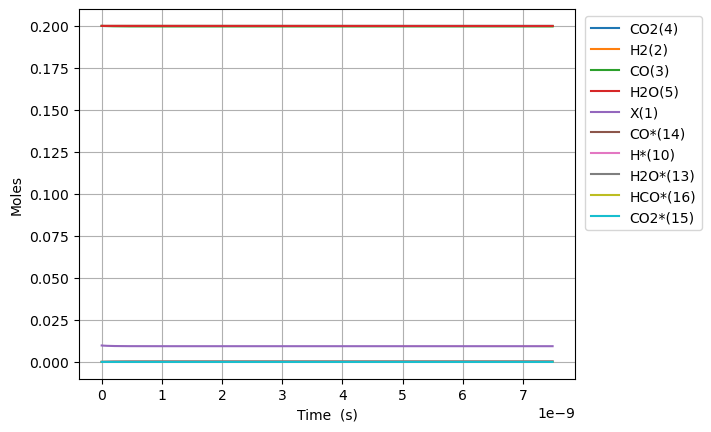

The file beside this chart, header and first rows:
Time (s), Volume (m^3), N2, Ne, X(1), H2(2), CO(3), CO2(4), H2O(5), CH2O(6), HCOOH(7), CH3OH(8), HCOOCH3(9), H*(10), O*(11), OH*(12), H2O*(13), CO*(14), CO2*(15), HCO*(16), HCOO*(17), COOH*(18), HCOOH*(19), CH2O*(20)
0.0, 0.003326, 0.2, 0.0, 0.009788, 0.2, 0.2, 0.2, 0.2, 0.0, 0.0, 0.0, 0.0, 0.0, 0.0, 0.0, 0.0, 0.0, 0.0, 0.0, 0.0, 0.0, 0.0, 0.0
7.356583612383121e-25, 0.003326, 0.2, 0.0, 0.009788, 0.2, 0.2, 0.2, 0.2, 5.32302715244578e-47, 1.5665200143280334e-39, -7.482397005871681e-119, 1.917877180429845e-153, 5.909492265354968e-19, 9.004217143949946e-24, 8.58107442129252e-41, 2.3165902829152215e-18, 1.2385841334584168e-18, 9.881122911793471e-21, 7.160552798301723e-52, 1.2573770240063973e-45, 1.2573503827812813e-45, 1.513618647302326e-57, 6.367798195603281e-65
2.059843411467274e-24, 0.003326, 0.2, 0.0, 0.009788, 0.2, 0.2, 0.2, 0.2, 1.4904476026848181e-46, 4.386256040118493e-39, 7.439394661665516e-118, 3.1509200927784424e-152, 1.6546578342993898e-18, 2.5211808003059836e-23, 5.1829689504619325e-40, 6.486452792162054e-18, 3.4680355736835505e-18, 2.766714415301906e-20, 1.082102741189694e-50, 7.595200734939218e-45, 7.594798130521371e-45, 9.142256629312369e-57, 3.846150136896136e-64
4.708213511925198e-24, 0.003326, 0.2, 0.0, 0.009788, 0.2, 0.2, 0.2, 0.2, 3.406737377565299e-46, 1.0025728091699413e-38, 4.131662562624306e-116, 9.500575823846136e-150, 3.7820750498271695e-18, 5.762698972127951e-23, 2.4953764417136916e-39, 1.4826177810653452e-17, 7.92693845413375e-18, 6.323918663545958e-20, 1.1640767499491008e-49, 3.657399264606491e-44, 3.6569661603756396e-44, 4.40160302576464e-56, 1.8517557860980383e-63
1.0004953712841045e-23, 0.003326, 0.2, 0.0, 0.009788, 0.2, 0.2, 0.2, 0.2, 7.239316927326261e-46, 2.1304672194861253e-38, 1.650396209857892e-114, 1.827275771626809e-147, 8.036909480882702e-18, 1.2245735315771849e-22, 1.0897964515060155e-38, 3.1505627847627185e-17, 1.6844744215033876e-17, 1.3438327160029791e-19, 1.0699870859751364e-48, 1.5978386817213966e-43, 1.5974405840382947e-43, 1.922295681463745e-55, 8.087105079155451e-63
2.059843411467274e-23, 0.003326, 0.2, 0.0, 0.009788, 0.2, 0.2, 0.2, 0.2, 1.490447602684818e-45, 4.3862560401184923e-38, 6.003383183871422e-113, 2.881378888349663e-145, 1.6546578342993667e-17, 2.5211808003059476e-22, 4.5496856581859893e-38, 6.486452792153838e-17, 3.4680355736833046e-17, 2.76671441529804e-19, 9.153964791501471e-48, 6.675304960112314e-43, 6.671899149589972e-43, 8.025206062505047e-55, 3.376208990037711e-62
4.178539491833613e-23, 0.003326, 0.2, 0.0, 0.009788, 0.2, 0.2, 0.2, 0.2, 3.0234794225892023e-45, 8.897833681383225e-38, 2.1325811403122393e-111, 4.224278425365572e-143, 3.3565916067215176e-17, 5.114395337763412e-22, 1.858695043963741e-37, 1.3158232806921576e-16, 7.035157878042703e-17, 5.612477813881335e-19, 7.56867510992843e-47, 2.7308729385685125e-42, 2.7280569482133383e-42, 3.278558530152932e-54, 1.3792945382887132e-61
8.41593165256629e-23, 0.003326, 0.2, 0.0, 0.009788, 0.2, 0.2, 0.2, 0.2, 6.089543062397969e-45, 1.7920988963912679e-37, 7.749473352648136e-110, 6.162554300633542e-141, 6.760459151565654e-17, 1.0300824412678084e-21, 7.513142547529617e-37, 2.650179283639903e-16, 1.416940248675976e-16, 1.1304004611020624e-18, 6.154720902014072e-46, 1.1069288008380306e-41, 1.1046388841874103e-41, 1.3252457755834223e-53, 5.57537802723111e-61
1.6890715974031648e-22, 0.003326, 0.2, 0.0, 0.009788, 0.2, 0.2, 0.2, 0.2, 1.2221670342015497e-44, 3.596729952897155e-37, 3.0012004124466124e-108, 9.403133029330863e-139, 1.3568194241253257e-16, 2.0673682562506422e-21, 3.0210015744075736e-36, 5.318891289512185e-16, 2.8437891704186907e-16, 2.2687058205189977e-18, 4.96400537754744e-45, 4.4755706373522964e-41, 4.4571016310167747e-41, 5.328754961550067e-53, 2.2419144608167999e-60
3.384028461696236e-22, 0.003326, 0.2, 0.0, 0.009788, 0.2, 0.2, 0.2, 0.2, 2.4485924901250527e-44, 7.205992065908915e-37, 1.2826420788112215e-106, 1.5639122023296704e-136, 2.7183664420625803e-16, 4.141939886215903e-21, 1.2115567489732157e-35, 1.0656315301163921e-15, 5.697487013901336e-16, 4.545316539309183e-18, 3.9873590734346485e-44, 1.8146823572826007e-40, 1.7998470494563817e-40, 2.137069061424342e-52, 8.992372274474241e-60
6.773942190282379e-22, 0.003326, 0.2, 0.0, 0.009788, 0.2, 0.2, 0.2, 0.2, 4.901443401972049e-44, 1.4424516291932367e-36, 6.15058204012573e-105, 2.9069856242021386e-134, 5.441460477936021e-16, 8.2910831461448e-21, 4.85254644264396e-35, 2.1331163324096065e-15, 1.1404882700855483e-15, 9.098537976714809e-18, 3.196361833402973e-43, 7.42662779971097e-40, 7.3077044874942296e-40, 8.55942303821785e-52, 3.6037623791495773e-59
1.3553769647454665e-21, 0.003326, 0.2, 0.0, 0.009788, 0.2, 0.2, 0.2, 0.2, 9.807145225666e-44, 2.8861564743979032e-36, 3.280398382859735e-103, 6.034295331493797e-132, 1.0887648549678633e-15, 1.65893696659961e-20, 1.942283187400626e-34, 4.268085936847504e-15, 2.281967407471921e-15, 1.8204980850827074e-17, 2.5596818302267055e-42, 3.099415486979524e-39, 3.0041804553845035e-39, 3.4259997848430707e-51, 1.4460073110510284e-58
2.7113424561799236e-21, 0.003326, 0.2, 0.0, 0.009788, 0.2, 0.2, 0.2, 0.2, 1.961854887305374e-43, 5.773566164807135e-36, 1.9044753737953602e-101, 1.3724446111242535e-129, 2.1780024693146773e-15, 3.3185942705672716e-20, 7.771662692559394e-34, 8.538025145129175e-15, 4.564925682226839e-15, 3.6417866596255664e-17, 2.0487829163437466e-41, 1.341666008388018e-38, 1.2654394951896147e-38, 1.370846106682122e-50, 5.8481675657710084e-58
5.423273439048837e-21, 0.003326, 0.2, 0.0, 0.009788, 0.2, 0.2, 0.2, 0.2, 3.924135616782859e-43, 1.1548385545625201e-35, 1.2020385863683887e-99, 3.395249762396351e-127, 4.356477698001474e-15, 6.637908878492203e-20, 3.1091711388646075e-33, 1.707790355931603e-14, 9.130842231665368e-15, 7.28436380759291e-17, 1.6394414152791674e-40, 6.17963724424371e-38, 5.569672487833489e-38, 5.484276552880238e-50, 2.455973786717186e-57
1.0847135404786664e-20, 0.003326, 0.2, 0.0, 0.009788, 0.2, 0.2, 0.2, 0.2, 7.848697075737569e-43, 2.3098024307259735e-35, 9.145969441626921e-98, 9.900313403634653e-125, 8.71342815534774e-15, 1.3276538094300497e-19, 1.243769676056872e-32, 3.4157660378183756e-14, 1.8262675330257186e-14, 1.4569518099054097e-16, 1.3117191853457387e-39, 3.1217864149114173e-37, 2.6337556836283673e-37, 2.193888749911346e-49, 1.2220398516994977e-56
2.169485933626232e-20, 0.003326, 0.2, 0.0, 0.009788, 0.2, 0.2, 0.2, 0.2, 1.569781999364597e-42, 4.6197301830522427e-35, 1.19357303196678e-95, 4.709967623995742e-122, 1.7427329069930963e-14, 2.655379652575082e-19, 4.975281159935705e-32, 6.831717397789533e-14, 3.65263415262999e-14, 2.913982666408248e-16, 1.049441773529686e-38, 1.768567293628605e-36, 1.3781225633519278e-36, 8.775908796396135e-49, 1.0431440876491574e-55
4.3390307199213633e-20, 0.003326, 0.2, 0.0, 0.009788, 0.2, 0.2, 0.2, 0.2, 3.139606582945866e-42, 9.239585687702227e-35, 3.3010341305808715e-93, 4.8396868507497694e-119, 3.485513089866018e-14, 5.310831338798638e-19, 1.990152961819181e-31, 1.3663620102522303e-13, 7.305367391382164e-14, 5.828044372256325e-16, 8.395799896553263e-38, 1.1232856921879674e-35, 8.109273322318047e-36, 3.5104323003975296e-48, 1.851306010557866e-54
8.678120292511625e-20, 0.003326, 0.2, 0.0, 0.009788, 0.2, 0.2, 0.2, 0.2, 6.279255750106762e-42, 1.8479296696991982e-34, 1.355644856131536e-90, 7.77393813434305e-116, 6.971073455436969e-14, 1.0621734710979715e-18, 7.960692891546897e-31, 2.7327425451149646e-13, 1.4610833867061026e-13, 1.1656167755322085e-15, 6.7167462009017476e-37, 7.819887602735099e-35, 5.321098139482525e-35, 1.4041850936340533e-47, 4.785788023767889e-53
1.735629943769215e-19, 0.003326, 0.2, 0.0, 0.009788, 0.2, 0.2, 0.2, 0.2, 1.2558554084421989e-41, 3.6958718715530646e-34, 6.329062146457458e-88, 1.4435619517720905e-112, 1.3942194185879298e-13, 2.1243541454277722e-18, 3.1842934038325224e-30, 5.465503590505153e-13, 2.922176681111681e-13, 2.3312414406932034e-15, 5.37343947244707e-36, 5.789200166219411e-34, 3.790339905215858e-34, 5.616752057582481e-47, 1.398894052336099e-51
3.4712657728053202e-19, 0.003326, 0.2, 0.0, 0.009788, 0.2, 0.2, 0.2, 0.2, 2.5117150753026164e-41, 7.391756275244455e-34, 3.099258026932037e-85, 2.8219839825301484e-109, 2.788443564396567e-13, 4.248715493661717e-18, 1.2737206416130884e-29, 1.0931025583944414e-12, 5.84436326700206e-13, 4.662490725206562e-15, 4.298768579413116e-35, 4.4444449736855684e-33, 2.8456498097821588e-33, 2.2466930287343904e-46, 4.283996759010228e-50
6.94253743087753e-19, 0.003326, 0.2, 0.0, 0.009788, 0.2, 0.2, 0.2, 0.2, 5.023434409012944e-41, 1.4783525082561872e-33, 1.5514017413317055e-82, 5.645342772978594e-106, 5.576891854894529e-13, 8.497438188426974e-18, 5.094889371660661e-29, 2.186206918145849e-12, 1.1688736427099718e-12, 9.324989110998772e-15, 3.4390216588463973e-34, 3.4804220894433643e-32, 2.2018623205208262e-32, 8.986675487016997e-46, 1.3407392147615693e-48
1.3885080747021948e-18, 0.003326, 0.2, 0.0, 0.009788, 0.2, 0.2, 0.2, 0.2, 1.0046873076391565e-40, 2.9567062696935243e-33, 7.850312143043606e-80, 3.1784276492598145e-102, 1.1153788431413194e-12, 1.699488357114691e-17, 2.037957305739289e-28, 4.372415481902895e-12, 2.3377482700562614e-12, 1.8649985149645204e-14, 2.7512200367600103e-33, 2.753696279606579e-31, 1.7316133539211088e-31, 3.594586060716005e-45, 4.241568646312808e-47
2.777016737931079e-18, 0.003326, 0.2, 0.0, 0.009788, 0.2, 0.2, 0.2, 0.2, 2.009375041098068e-40, 5.913413792463616e-33, 3.992708452641016e-77, 6.468357958651743e-99, 2.230758156654151e-12, 3.398977430934406e-17, 8.151833905369246e-28, 8.744831986434005e-12, 4.675497506055876e-12, 3.72999742951866e-14, 2.200977099770365e-32, 2.1897609245261453e-30, 1.373318576116607e-30, 1.4377658197635698e-44, 1.3489376866163992e-45
5.554034064388847e-18, 0.003326, 0.2, 0.0, 0.009788, 0.2, 0.2, 0.2, 0.2, 4.018750507948647e-40, 1.1826828837585545e-32, 2.03446212919907e-74, 1.318369203644576e-95, 4.461516776516202e-12, 6.797955567676448e-17, 3.2607357532387846e-27, 1.7489662503564988e-11, 9.350995903283243e-12, 7.459994085926719e-14, 1.7607820863508307e-31, 1.7450299723952448e-29, 1.0938316268359359e-29, 5.750513989326165e-44, 4.299585206156804e-44
8.331051390846615e-18, 0.003326, 0.2, 0.0, 0.009788, 0.2, 0.2, 0.2, 0.2, 6.028125974732012e-40, 1.7740243882289392e-32, 1.7695410095009185e-73, 8.414349190153457e-95, 6.6922753892146424e-12, 1.0196933693520699e-16, 6.929066738573665e-27, 2.623449052876546e-11, 1.4026494225738753e-11, 1.1189989569634926e-13, 5.227322137569116e-31, 5.173272106146986e-29, 3.243207074203124e-29, 1.2219039408504482e-43, 2.0549512188096713e-43
1.1108068717304384e-17, 0.003326, 0.2, 0.0, 0.009788, 0.2, 0.2, 0.2, 0.2, 8.037501441448234e-40, 2.3653658926575538e-32, 1.0563926679489943e-72, 9.771373590323235e-94, 8.92303399474947e-12, 1.359591180846675e-16, 1.1820177926397657e-26, 3.4979316062036114e-11, 1.8701992473422406e-11, 1.4919983880643645e-13, 1.1390060140862815e-30, 1.126107992004849e-28, 7.0618278268704e-29, 2.084299421489631e-43, 6.7953613401007805e-43
1.666210337021992e-17, 0.003326, 0.2, 0.0, 0.009788, 0.2, 0.2, 0.2, 0.2, 1.2056252374723732e-39, 3.5480489014170755e-32, 2.485956480654829e-71, 8.695644639372347e-92, 1.3384551189006555e-11, 2.0393868012779833e-16, 2.447219704808829e-26, 5.246896128017292e-11, 2.805298879330475e-11, 2.2379969750408317e-13, 3.306183152456286e-30, 3.2642902152631694e-28, 2.048319956854097e-28, 4.31485652557453e-43, 3.9588916824846314e-42
2.2216138023135457e-17, 0.003326, 0.2, 0.0, 0.009788, 0.2, 0.2, 0.2, 0.2, 1.6075003307754445e-39, 4.7307319100239594e-32, 1.553642041254049e-70, 7.836266928931514e-91, 1.784606835692046e-11, 2.71918241770123e-16, 4.1620831352133817e-26, 6.995859733460091e-11, 3.740398483822433e-11, 2.9839951307741765e-13, 7.230249695164106e-30, 7.131043934841761e-28, 4.477566827718136e-28, 7.337778176415346e-43, 1.3161381763806468e-41
2.7770172676050993e-17, 0.003326, 0.2, 0.0, 0.009788, 0.2, 0.2, 0.2, 0.2, 2.009375424052626e-39, 5.913414918468665e-32, 7.488402773351083e-70, 5.716932690875073e-90, 2.2307585496609516e-11, 3.398978029829846e-16, 6.358727853082559e-26, 8.744822357077421e-11, 4.6754980588540957e-11, 3.7299928244615644e-13, 1.3564932362823068e-29, 1.3365112007125487e-27, 8.398133346582017e-28, 1.1209472668193893e-42, 3.5459782421525725e-41
3.8878241981882066e-17, 0.003326, 0.2, 0.0, 0.009788, 0.2, 0.2, 0.2, 0.2, 2.813125610534024e-39, 8.27878093487915e-32, 3.8075519882900906e-68, 7.323421488206728e-88, 3.1230619689540105e-11, 4.758569240931572e-16, 1.2227631030841796e-25, 1.2242744597166314e-10, 6.545697118686024e-11, 5.221986796677087e-13, 3.7116125206368584e-29, 3.64716189803923e-27, 2.2969158837060223e-27, 2.1551551680523134e-42, 2.0844078131040165e-40
4.998631128771314e-17, 0.003326, 0.2, 0.0, 0.009788, 0.2, 0.2, 0.2, 0.2, 3.6168757969318955e-39, 1.064414695068479e-31, 2.712804921347317e-67, 6.798505096422202e-87, 4.0153653767834475e-11, 6.118160434586412e-16, 2.0053319351719106e-25, 1.5740662849548726e-10, 8.415896058864102e-11, 6.713978892282782e-13, 7.824530483266488e-29, 7.670752639549316e-27, 4.840943051045051e-27, 3.5339407053133194e-42, 7.017214597462139e-40
7.220244989937528e-17, 0.003326, 0.2, 0.0, 0.009788, 0.2, 0.2, 0.2, 0.2, 5.2243761697373624e-39, 1.537487898091043e-31, 1.1960795039019852e-65, 7.328319903219375e-85, 5.799972158056234e-11, 8.83734276954935e-16, 4.15742786848512e-25, 2.2736487392898594e-10, 1.2156293580309238e-10, 9.697957454467921e-13, 2.3867243191549903e-28, 2.327317785127972e-26, 1.4760650404929818e-26, 7.325599767279286e-42, 4.774846242950533e-39
1.1663472712269956e-16, 0.003326, 0.2, 0.0, 0.009788, 0.2, 0.2, 0.2, 0.2, 8.439376922302821e-39, 2.483634304272518e-31, 1.4371180544595844e-63, 2.2534785352113163e-82, 9.369185583058206e-11, 1.4275707230003576e-15, 1.0809467994696374e-24, 3.672808863446236e-10, 1.9637087187567098e-10, 1.5665892062986845e-12, 1.0356198792723373e-27, 9.982053414756274e-26, 6.400973066437094e-26, 1.9065174868062624e-41, 5.948239981469257e-38
2.0549928156934812e-16, 0.003326, 0.2, 0.0, 0.009788, 0.2, 0.2, 0.2, 0.2, 1.4869378725123281e-38, 4.3759271325201395e-31, 3.221460234215941e-61, 1.4934891945463905e-79, 1.6507611882889547e-10, 2.515243531233459e-15, 3.3505134809729246e-24, 6.471109973983821e-10, 3.459866865960447e-10, 2.7601671217990767e-12, 5.854938038226864e-27, 5.510904253420864e-25, 3.6151822690955903e-25, 5.973292422866908e-41, 1.1134179393333544e-36
3.8322839046264524e-16, 0.003326, 0.2, 0.0, 0.009788, 0.2, 0.2, 0.2, 0.2, 2.7729396220678583e-38, 8.160513238142008e-31, 1.0039397205504693e-58, 2.0811939412394177e-76, 3.078446228184214e-10, 4.690588811712506e-15, 1.1646494185994747e-23, 1.2067635644995435e-09, 6.452180863381784e-10, 5.14728692852035e-12, 3.893109364150171e-26, 3.4976837954273414e-24, 2.3993197807048118e-24, 2.256820032877267e-40, 2.597153435829549e-35
7.386866082492396e-16, 0.003326, 0.2, 0.0, 0.009788, 0.2, 0.2, 0.2, 0.2, 5.345013488458093e-38, 1.5729697439426357e-30, 3.5651868163206837e-56, 2.7896864693846475e-73, 5.933815427673824e-10, 9.041278024270605e-15, 4.3267565912650514e-23, 2.3260380794670997e-09, 1.2436799670309773e-09, 9.921382448934633e-12, 2.831248155865937e-25, 2.3299618934444337e-23, 1.7385060099333556e-23, 1.3569593663233663e-39, 6.635342198452742e-34
1.094144826035834e-15, 0.003326, 0.2, 0.0, 0.009788, 0.2, 0.2, 0.2, 0.2, 7.917424213357341e-38, 2.329892724603506e-30, 3.842709242112911e-55, 3.753148520700545e-72, 8.789183453406332e-10, 1.3391965433149956e-14, 9.492970718219854e-23, 3.4452717698017077e-09, 1.8421406226718222e-09, 1.4695285850563316e-11, 8.74748998067608e-25, 6.793049447574104e-23, 5.358029221667462e-23, 4.961696217310599e-39, 3.519548604656129e-33
1.4496030438224283e-15, 0.003326, 0.2, 0.0, 0.009788, 0.2, 0.2, 0.2, 0.2, 1.0490871786744397e-37, 3.0868273040191168e-30, 2.597457436725781e-54, 4.55012789913311e-71, 1.164455030535025e-09, 1.774265103023014e-14, 1.6663606951848295e-22, 4.5644646369193475e-09, 2.4406000532653786e-09, 1.946899714074604e-11, 1.967550134559059e-24, 1.4484329695964694e-22, 1.202334027987192e-22, 1.457914187054829e-38, 1.197633375499827e-32
1.8050612616090226e-15, 0.003326, 0.2, 0.0, 0.009788, 0.2, 0.2, 0.2, 0.2, 1.3066826695580164e-37, 3.8437855473932864e-30, 1.3394602217181692e-53, 4.0113554835911934e-70, 1.449991598347301e-09, 2.2093334807115897e-14, 2.583899116694455e-22, 5.683616682282302e-09, 3.0390582588164242e-09, 2.4242516327064872e-11, 3.7204767618403685e-24, 2.601224511203073e-22, 2.268197556741456e-22, 3.6683070325260746e-38, 3.177446322768597e-32
2.5159776971822113e-15, 0.003326, 0.2, 0.0, 0.009788, 0.2, 0.2, 0.2, 0.2, 1.8238761282986327e-37, 5.3578512426616606e-30, 2.2890056321371125e-52, 1.6549920568857401e-68, 2.0210643818134253e-09, 3.0794696869174683e-14, 5.02052118826452e-22, 7.921798313163686e-09, 4.23597099480862e-09, 3.3788978416219854e-11, 9.796082574183633e-24, 6.213074825338271e-22, 5.944348434785457e-22, 1.6477029499962178e-37, 1.4196755988775244e-31
3.2268941327554e-15, 0.003326, 0.2, 0.0, 0.009788, 0.2, 0.2, 0.2, 0.2, 2.3471169591056804e-37, 6.872294383056098e-30, 1.4250705489305265e-51, 1.5258866975547576e-67, 2.5921366957128803e-09, 3.949605155199091e-14, 8.259424649154128e-22, 1.0159816674168533e-08, 5.4328788306865685e-09, 4.333467217883495e-11, 2.0376431711391064e-23, 1.1803216294840627e-21, 1.2308654018573346e-21, 5.159288640126881e-37, 4.289378515832516e-31
3.937810568328588e-15, 0.003326, 0.2, 0.0, 0.009788, 0.2, 0.2, 0.2, 0.2, 2.883904280644362e-37, 8.387439291807696e-30, 6.331657558435635e-51, 9.803135310486446e-67, 3.163208540018168e-09, 4.8197398784673626e-14, 1.230088463721697e-21, 1.2397671777637186e-08, 6.6297817664904266e-09, 5.287959767893478e-11, 3.6803705719975304e-23, 1.9549860158210277e-21, 2.213067164290507e-21, 1.310023102247843e-36, 1.0401873923520193e-30
5.3596434394749656e-15, 0.003326, 0.2, 0.0, 0.009788, 0.2, 0.2, 0.2, 0.2, 4.082719384582778e-37, 1.1422177029486708e-29, 1.2464589485691923e-49, 4.201395993692942e-65, 4.30535081973926e-09, 6.560007062371234e-14, 2.279254484711875e-21, 1.6872892259987678e-08, 9.02357293803206e-09, 7.196714414080332e-11, 9.24231403442153e-23, 4.163450665777296e-21, 5.5012791473455994e-21, 6.09321112908691e-36, 4.254912057837884e-30
6.781476310621343e-15, 0.003326, 0.2, 0.0, 0.009788, 0.2, 0.2, 0.2, 0.2, 5.643115576641653e-37, 1.4467429807934097e-29, 7.829148524576909e-49, 3.856037959553866e-64, 5.447491220763873e-09, 8.300271183712637e-14, 3.64976325535632e-21, 2.1347459855790547e-08, 1.1417344509744462e-08, 9.10516182978142e-11, 1.8705172202725665e-22, 7.286348829665342e-21, 1.1023892914379817e-20, 1.9124096246388224e-35, 1.2064472460929839e-29
8.20330918176772e-15, 0.003326, 0.2, 0.0, 0.009788, 0.2, 0.2, 0.2, 0.2, 7.96120379314455e-37, 1.7530925365635123e-29, 3.296554850378813e-48, 2.2661068284024842e-63, 6.5896297428802125e-09, 1.0040532187932127e-13, 5.341826414673512e-21, 2.5821374659987387e-08, 1.381109648193652e-08, 1.1013302064270672e-10, 3.3101919023296115e-22, 1.1334214126106083e-20, 1.9319865626184073e-20, 4.7791044800693394e-35, 2.761858464419905e-29
1.1046974924060475e-14, 0.003326, 0.2, 0.0, 0.009788, 0.2, 0.2, 0.2, 0.2, 1.824758617293063e-36, 2.3761188988803862e-29, 4.002866494142719e-47, 5.569176589128263e-62, 8.873901149543427e-09, 1.352104462687787e-13, 9.691461683467165e-21, 3.476724627305182e-08, 1.8598541628994414e-08, 1.482866118658128e-10, 8.082688241309061e-22, 2.219953556575939e-20, 4.6241661250852606e-20, 2.046558156145067e-34, 1.0044017582523243e-28
1.389064066635323e-14, 0.003326, 0.2, 0.0, 0.009788, 0.2, 0.2, 0.2, 0.2, 4.4045879754606054e-36, 3.02288989911615e-29, 2.1898956423281157e-46, 4.4767315762820935e-61, 1.115816503803631e-08, 1.7001543942609739e-13, 1.5329852889099835e-20, 4.371050785868107e-08, 2.3385908381677184e-08, 1.864279217522304e-10, 1.6068332031624617e-21, 3.676626968988676e-20, 9.017257352866516e-20, 6.100942458244289e-34, 2.650975148814409e-28
1.6734306408645984e-14, 0.003326, 0.2, 0.0, 0.009788, 0.2, 0.2, 0.2, 0.2, 1.0075379234811511e-35, 3.7098080485017786e-29, 8.465566995292709e-46, 2.4127685315874525e-60, 1.3442421406665705e-08, 2.0482029698367454e-13, 2.2258692472472224e-20, 5.2651160176461035e-08, 2.8173196742456843e-08, 2.2455695424469976e-10, 2.8094040945603618e-21, 5.503181191539674e-20, 1.5472012967901613e-19, 1.4678428565374878e-33, 5.7768969155179845e-28
2.2421637893231494e-14, 0.003326, 0.2, 0.0, 0.009788, 0.2, 0.2, 0.2, 0.2, 4.310790910790837e-35, 5.306802205775044e-29, 8.6577687074485e-45, 4.887777908764667e-59, 1.801091157755944e-08, 2.7442958782672457e-13, 3.9994482021999966e-20, 7.052464004588089e-08, 3.7747538298194045e-08, 3.0077820281489523e-10, 6.757379755522398e-21, 1.0265122071950131e-19, 3.582338329559507e-19, 5.874675713717314e-33, 1.9662491516614496e-27
2.8108969377817003e-14, 0.003326, 0.2, 0.0, 0.009788, 0.2, 0.2, 0.2, 0.2, 1.3372673530132537e-34, 7.412424721979675e-29, 4.3873759446200575e-44, 3.646604916647862e-58, 2.2579371648675886e-08, 3.4403828385476947e-13, 6.291235497404794e-20, 8.83876919544653e-08, 4.7321566315976885e-08, 3.7695038910282415e-10, 1.3313776696475845e-20, 1.6504536140277528e-19, 6.8053113267741435e-19, 1.666550159064509e-32, 4.9900806647981606e-27
3.379630086240251e-14, 0.003326, 0.2, 0.0, 0.009788, 0.2, 0.2, 0.2, 0.2, 3.360283349456576e-34, 1.0373833051841885e-28, 1.607163624671584e-43, 1.8581197416296042e-57, 2.7147801606464124e-08, 4.1364635012634873e-13, 9.102582282134952e-20, 1.0624032197195817e-07, 5.689528081557002e-08, 4.530735446188584e-10, 2.3140147254418974e-20, 2.4220152967316717e-19, 1.1418339593343842e-18, 3.8451289644109384e-32, 1.0591195623885719e-26
3.948363234698802e-14, 0.003326, 0.2, 0.0, 0.009788, 0.2, 0.2, 0.2, 0.2, 7.316657637208662e-34, 1.4652539192710865e-28, 4.8342093847879366e-43, 7.508158883472954e-57, 3.171620143737081e-08, 4.832537517022441e-13, 1.243483832105087e-19, 1.2408253616447926e-07, 6.646868181673137e-08, 5.291477008555318e-10, 3.689800639662817e-20, 3.341055400110198e-19, 1.759193106308095e-18, 7.72196390389764e-32, 1.9938246153398425e-26
4.517096383157353e-14, 0.003326, 0.2, 0.0, 0.009788, 0.2, 0.2, 0.2, 0.2, 1.4357457287881988e-33, 2.0832003278176366e-28, 1.2618128513442552e-42, 2.5465641193208804e-56, 3.6284571127839866e-08, 5.528604536455603e-13, 1.6289352000973223e-19, 1.419143405945371e-07, 7.60417693392122e-08, 6.051728892873249e-10, 5.524883155551801e-20, 4.4074290362192385e-19, 2.5469981526381516e-18, 1.402433681651576e-31, 3.4424945003100926e-26
5.654562680074455e-14, 0.003326, 0.2, 0.0, 0.009787, 0.2, 0.2, 0.2, 0.2, 4.431717991229893e-33, 4.18484321477696e-28, 6.443813105269201e-42, 2.1090529295372987e-55, 4.5421220033224627e-08, 6.920716188977348e-13, 2.5570539395354414e-19, 1.775467444004436e-07, 9.518700402710605e-08, 7.570764885472487e-10, 1.0837512372158328e-19, 6.981607301985831e-19, 4.681975756574312e-18, 3.7342523709450743e-31, 8.544467031440976e-26
6.792028976991557e-14, 0.003326, 0.2, 0.0, 0.009787, 0.2, 0.2, 0.2, 0.2, 1.1130260993106004e-32, 8.071908010480279e-28, 2.391946206083219e-41, 1.1106957070384448e-54, 5.455774821410177e-08, 8.312795664336737e-13, 3.6956904446705636e-19, 2.131375818187409e-07, 1.1433098503713008e-07, 9.08784593827171e-10, 1.8781014471818162e-19, 1.014341098811242e-18, 7.623060239711405e-18, 8.173849604178803e-31, 1.7923346467711961e-25
7.929495273908658e-14, 0.003326, 0.2, 0.0, 0.009787, 0.2, 0.2, 0.2, 0.2, 2.423740362609208e-32, 1.4695644919002233e-27, 7.184111053417477e-41, 4.4590564682107335e-54, 6.369415556188899e-08, 9.70484016841696e-13, 5.045918546978058e-19, 2.4868690122175653e-07, 1.3347371252705792e-07, 1.0602974562542768e-09, 2.9884447379985794e-19, 1.3891706870112098e-18, 1.142445270770548e-17, 1.5641987894071942e-30, 3.3491676674965414e-25
9.06696157082576e-14, 0.003326, 0.2, 0.0, 0.009787, 0.2, 0.2, 0.2, 0.2, 4.754530463722473e-32, 2.5235802168238386e-27, 1.8592203243235515e-40, 1.4884727249617324e-53, 7.283044196793578e-08, 1.1096846907483107e-12, 6.608809938651097e-19, 2.841947509257795e-07, 1.5261518665455957e-07, 1.2116153266474675e-09, 4.467681643537855e-19, 1.8225360915930557e-18, 1.6125363687955433e-17, 2.7154930819533333e-30, 5.751150824887788e-25
1.1341894164659964e-13, 0.003326, 0.2, 0.0, 0.009787, 0.2, 0.2, 0.2, 0.2, 1.4685980915850994e-31, 6.3958010219545396e-27, 9.375372862206613e-40, 1.217837519162788e-52, 9.110265151982428e-08, 1.3880735917639985e-12, 1.03768586884252e-18, 3.5508623422223067e-07, 1.9089437545244715e-07, 1.513667093049556e-09, 8.744412313418438e-19, 2.8644216459264903e-18, 2.833717717796724e-17, 6.670503712617462e-30, 1.4169422347126477e-24
1.3616826758494168e-13, 0.003326, 0.2, 0.0, 0.009787, 0.2, 0.2, 0.2, 0.2, 3.68129972175482e-31, 1.383545115061809e-26, 3.4348255871929864e-39, 6.316925233701785e-52, 1.0937437599903319e-07, 1.6664440353025951e-12, 1.5008367500690952e-18, 4.258124171178866e-07, 2.2916855269008102e-07, 1.8149418933377895e-09, 1.5131392885680067e-18, 4.139094453553031e-18, 4.439500515962557e-17, 1.3617477545870242e-29, 2.955357148576114e-24
1.5891759352328372e-13, 0.003326, 0.2, 0.0, 0.009787, 0.2, 0.2, 0.2, 0.2, 7.991415522239603e-31, 2.6629614720996213e-26, 1.0202691769129759e-38, 2.5043155939537342e-51, 1.2764561453352136e-07, 1.944793787870866e-12, 2.0511833033282725e-18, 4.963736841261706e-07, 2.67437719625092e-07, 2.115441722759968e-09, 2.4051638693357755e-18, 5.6456544486288245e-18, 6.435956798227905e-17, 2.454862548273808e-29, 5.4965839315642276e-24
... 1,660 more rows
